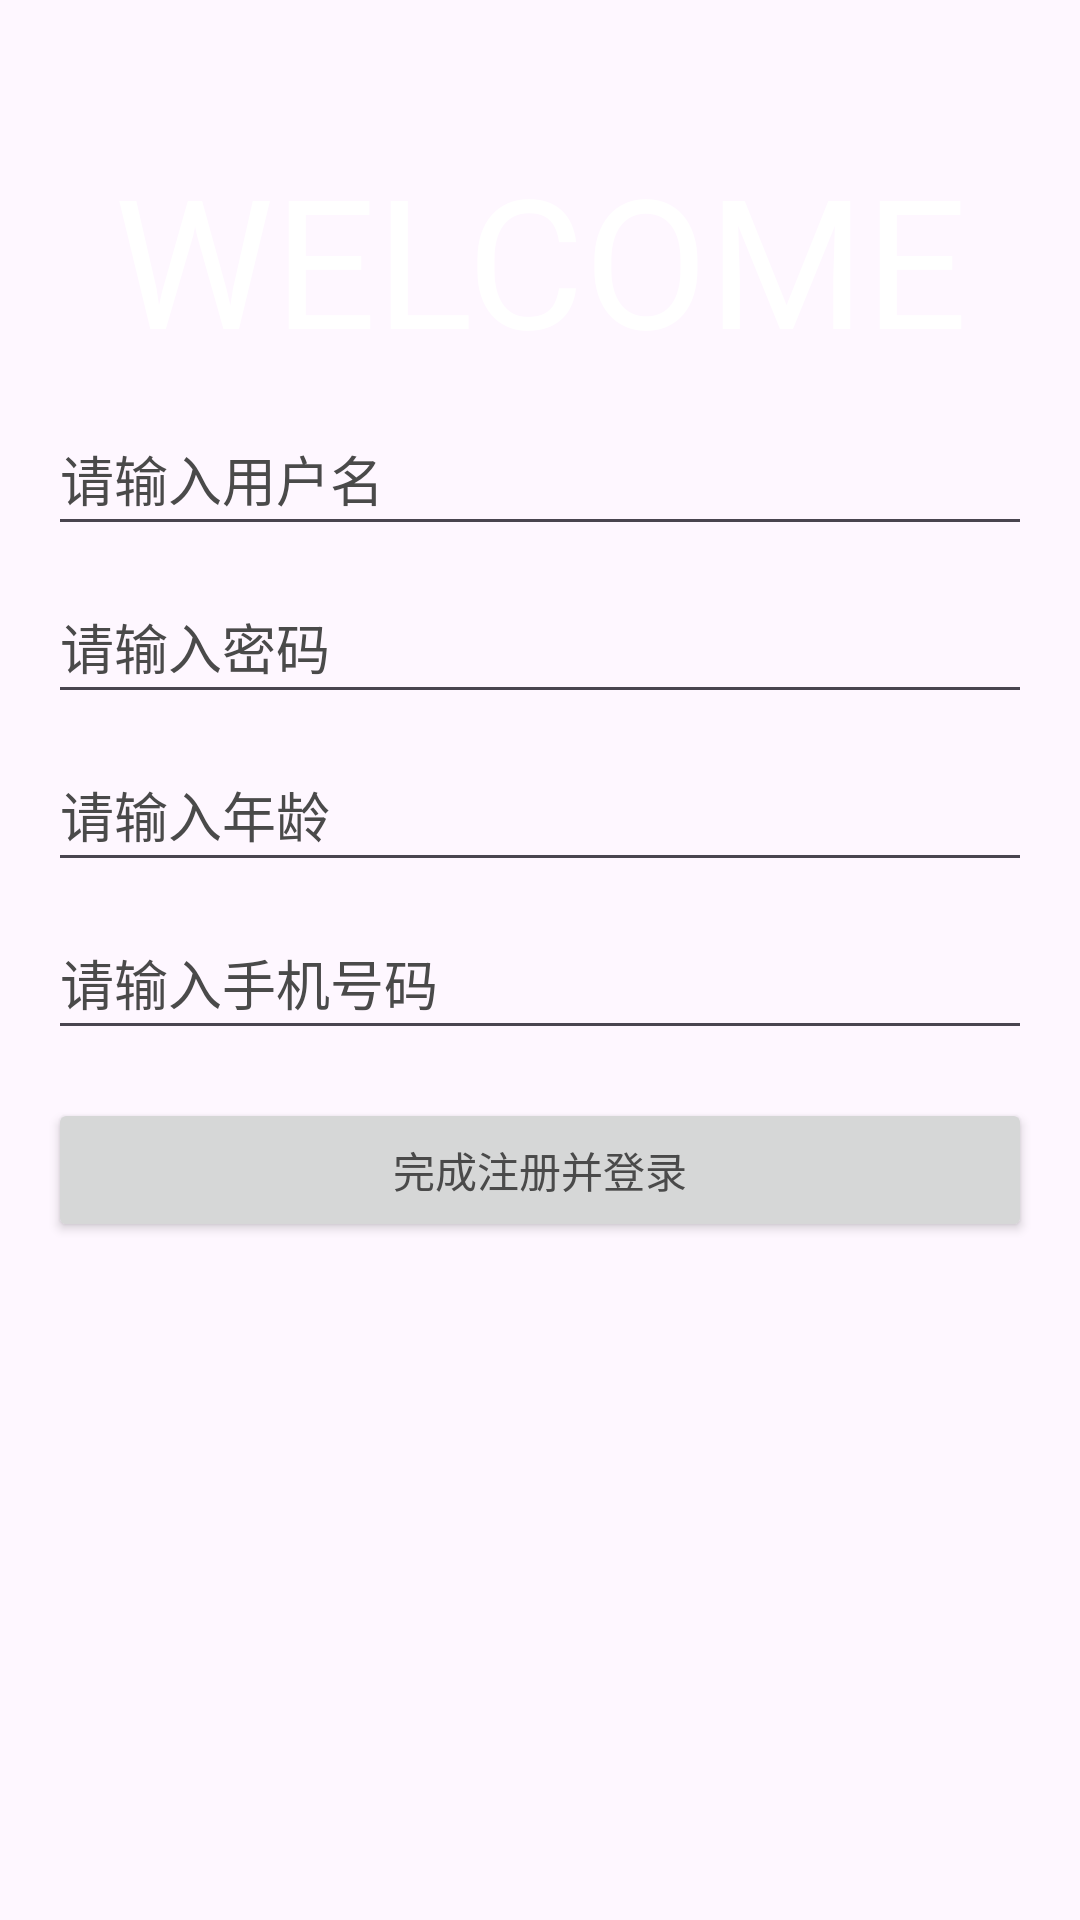

Here is an Android app screen rendered from its layout file. Give the layout XML and the strings, colors and styles it references.
<!-- AndroidManifest.xml: application theme Theme.VolleyballOnline -->
<!-- res/layout/activity_register.xml -->
<?xml version="1.0" encoding="utf-8"?>
<RelativeLayout xmlns:android="http://schemas.android.com/apk/res/android"
    xmlns:tools="http://schemas.android.com/tools"
    android:layout_width="match_parent"
    android:layout_height="match_parent"
    android:paddingLeft="16dp"
    android:paddingTop="16dp"
    android:paddingRight="16dp"
    android:paddingBottom="16dp"
    android:background="@drawable/register"
    tools:context=".RegisterActivity">

    <TextView
        android:id="@+id/welcomeText"
        android:layout_width="wrap_content"
        android:layout_height="wrap_content"
        android:layout_alignParentTop="true"
        android:layout_centerHorizontal="true"
        android:layout_marginTop="30dp"
        android:text="WELCOME"
        android:textSize="60sp"
        android:textColor="#FFFFFF"
        android:gravity="center_horizontal" />

    <EditText
        android:id="@+id/registerUsernameEditText"
        android:layout_width="match_parent"
        android:layout_height="wrap_content"
        android:layout_below="@id/welcomeText"
        android:layout_marginTop="8dp"
        android:hint="请输入用户名"
        android:textColorHint="#4A4A4A"
        android:textColor="#4A4A4A"
        android:minHeight="48dp" />

    <EditText
        android:id="@+id/registerPasswordEditText"
        android:layout_width="match_parent"
        android:layout_height="wrap_content"
        android:layout_below="@id/registerUsernameEditText"
        android:layout_marginTop="8dp"
        android:hint="请输入密码"
        android:inputType="textPassword"
        android:textColorHint="#4A4A4A"
        android:textColor="#4A4A4A"
        android:minHeight="48dp" />

    <EditText
        android:id="@+id/registerAgeEditText"
        android:layout_width="match_parent"
        android:layout_height="wrap_content"
        android:layout_below="@id/registerPasswordEditText"
        android:layout_marginTop="8dp"
        android:hint="请输入年龄"
        android:textColorHint="#4A4A4A"
        android:textColor="#4A4A4A"
        android:minHeight="48dp" />

    <EditText
        android:id="@+id/registerPhoneNumberEditText"
        android:layout_width="match_parent"
        android:layout_height="wrap_content"
        android:layout_below="@id/registerAgeEditText"
        android:layout_marginTop="8dp"
        android:hint="请输入手机号码"
        android:textColorHint="#4A4A4A"
        android:textColor="#4A4A4A"
        android:minHeight="48dp" />

    <Button
        android:id="@+id/confirmRegisterButton"
        style="@style/Widget.App.Button.Green"
        android:layout_width="match_parent"
        android:layout_height="wrap_content"
        android:layout_below="@id/registerPhoneNumberEditText"
        android:layout_marginTop="16dp"
        android:text="完成注册并登录"
        android:textColorHint="#4A4A4A"
        android:textColor="#4A4A4A"/>
</RelativeLayout>
<!-- resources referenced by this layout -->
<resources>
  <style name="Theme.VolleyballOnline" parent="Base.Theme.VolleyballOnline" />
  <style name="Base.Theme.VolleyballOnline" parent="Theme.Material3.DayNight.NoActionBar">
          
          
      </style>
</resources>
